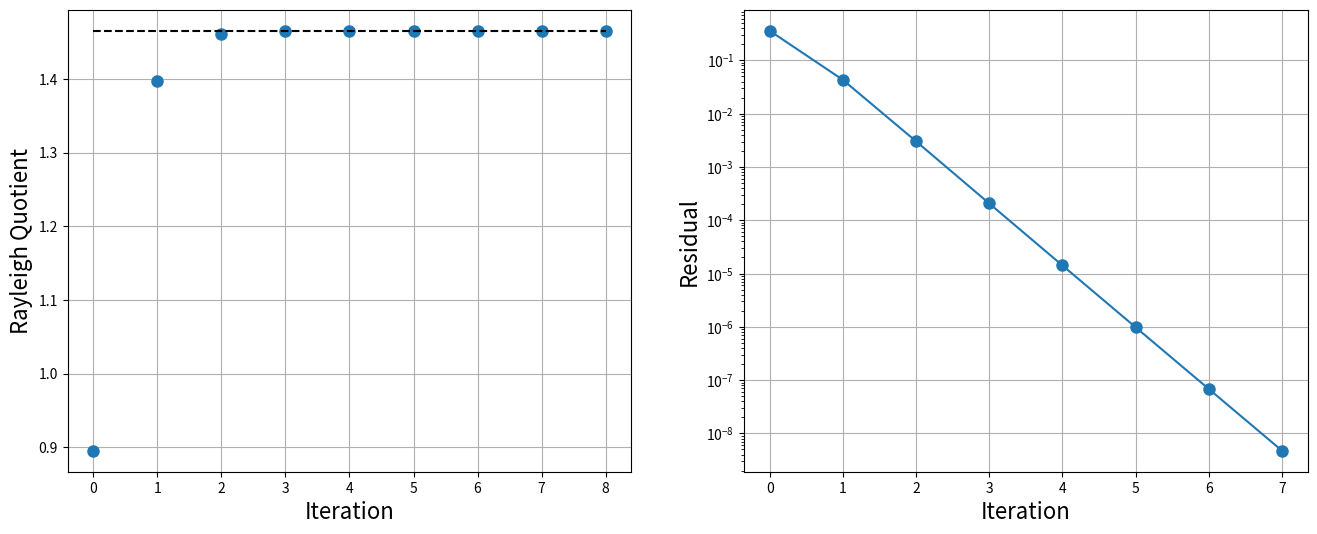
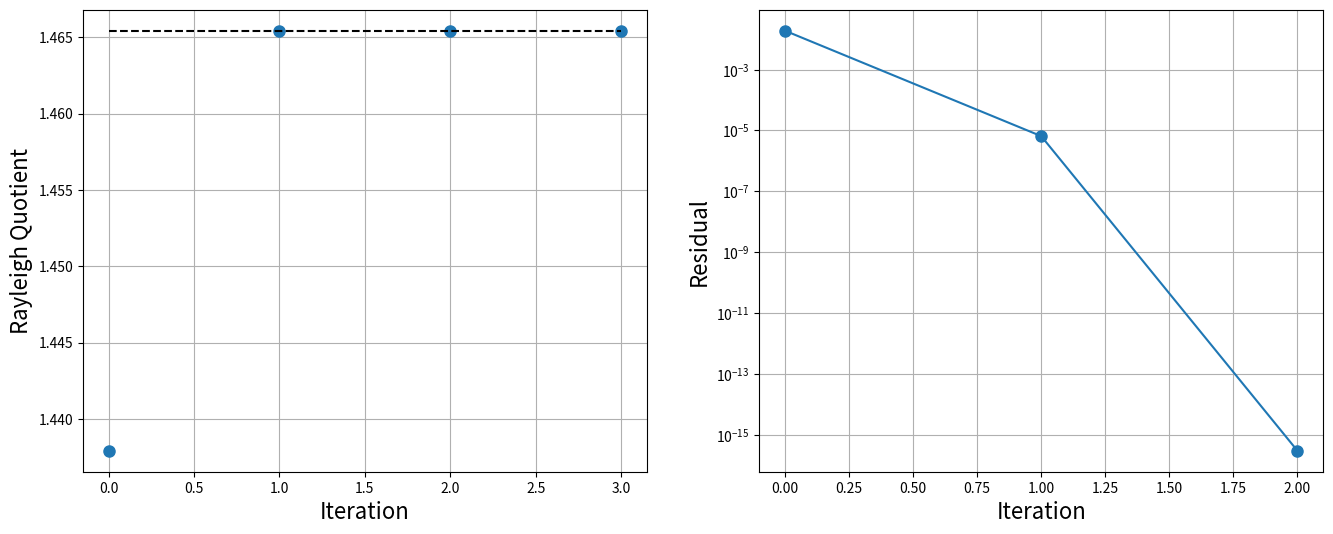

Generate these figures, in order, with matplotlib:
from __future__ import print_function

%matplotlib inline
import warnings

import matplotlib.pyplot as plt
import numpy

# Demo
# generate a random symmetric matrix
A = numpy.random.rand(3, 3)
A = 0.5 * (A + A.T)
print("A=\n{}".format(A))

lams = numpy.linalg.eigvals(A)
print("\nLambda = {}".format(lams))

# the Rayleigh Quotient
def rayleighq(A, x):
    return numpy.dot(x.T, A.dot(x)) / numpy.dot(x.T, x)


def power_iteration(A, tol=1.0e-6):
    """power_iteration to find the largest eigenvector and corresponding eigenvalue

    parameters:
    -----------

    A: ndarray (square)
        m x m matrix

    tol: float
        stopping criteria for iteration.
        iteration will cease when ||x_{i+1} - x_{i}|| < tol or
        MAX_ITS exceeded

    returns:
    --------
    x: ndarray
        array of iterates of the eigenvector
    r: ndarray
    """

    MAX_ITS = 100
    m = A.shape[0]

    x = numpy.empty((MAX_ITS, m))
    lam = numpy.empty(MAX_ITS)
    res = numpy.empty(MAX_ITS)

    # generate a random unit vector
    x0 = numpy.random.rand(A.shape[0])
    x[0, :] = x0 / numpy.linalg.norm(x0, ord=2)
    lam[0] = rayleighq(A, x0)

    for i in range(1, MAX_ITS + 1):
        xi = A.dot(x[i - 1, :])
        x[i, :] = xi / numpy.linalg.norm(xi, ord=2)
        lam[i] = rayleighq(A, x[i, :])
        res[i - 1] = numpy.abs(lam[i] - lam[i - 1]) / numpy.abs(lam[i])
        if res[i - 1] < tol:
            break

    if i == MAX_ITS:
        warnings.warn("Maximum iterations exceeded")

    x.resize(i + 1, m)
    lam.resize(i + 1)
    res.resize(i)
    return x, lam, res

x, r, res = power_iteration(A, tol=1.0e-8)
print("{} Iterations".format(len(r)))
print("x = {}".format(x[-1]))
print("Eigenvalue = {}".format(r[-1]))
print("eigs(A) = {}".format(numpy.linalg.eigvals(A)))

fig = plt.figure(figsize=(16, 6))
axes = fig.add_subplot(1, 2, 1)
axes.plot(r, "o", markersize=8)
lam_max = numpy.max(numpy.linalg.eigvals(A))
axes.plot(lam_max * numpy.ones(r.shape), "k--")

axes.grid()
axes.set_xlabel("Iteration", fontsize=16)
axes.set_ylabel("Rayleigh Quotient", fontsize=16)

axes = fig.add_subplot(1, 2, 2)
axes.semilogy(res, "o-", markersize=8)

axes.grid()
axes.set_xlabel("Iteration", fontsize=16)
axes.set_ylabel("Residual", fontsize=16)
plt.show()

def rayleigh_quotient_iteration(A, tol=1.0e10):
    """rayleigh quotient iteration to find eigenvalues
    parameters:
    -----------

    A: ndarray (square)
        m x m matrix

    tol: float
        stopping criteria for iteration.
        iteration will cease when ||x_{i+1} - x_{i}|| < tol or
        MAX_ITS exceeded

    returns:
    --------
    x: ndarray
        array of iterates of the eigenvector
    r: ndarray
    """

    MAX_ITS = 100
    m = A.shape[0]

    x = numpy.empty((MAX_ITS, m))
    lam = numpy.empty(MAX_ITS)
    res = numpy.empty(MAX_ITS)

    I = numpy.eye(m)

    # generate a random unit vector
    x0 = numpy.random.rand(A.shape[0])
    x[0, :] = x0 / numpy.linalg.norm(x0, ord=2)
    lam[0] = rayleighq(A, x0)

    for i in range(1, MAX_ITS + 1):
        # this is the only different line
        w = numpy.linalg.solve(A - lam[i - 1] * I, x[i - 1, :])
        x[i, :] = w / numpy.linalg.norm(w, ord=2)
        lam[i] = rayleighq(A, x[i, :])
        res[i - 1] = numpy.abs(lam[i] - lam[i - 1]) / numpy.abs(lam[i])
        if res[i - 1] < tol:
            break
    if i == MAX_ITS:
        warnings.warn("Maximum iterations exceeded")

    x.resize(i + 1, m)
    lam.resize(i + 1)
    res.resize(i)
    return x, lam, res

x, r, res = rayleigh_quotient_iteration(A, tol=1.0e-10)
print("{} Iterations".format(len(r)))
print("x = {}".format(x[-1]))
print("Rayleighquotient = {}".format(r[-1]))
print("eigs(A) = {}".format(numpy.linalg.eigvals(A)))

fig = plt.figure(figsize=(16, 6))
axes = fig.add_subplot(1, 2, 1)
axes.plot(r, "o", markersize=8)
lam_max = numpy.max(numpy.linalg.eigvals(A))
axes.plot(lam_max * numpy.ones(r.shape), "k--")

axes.grid()
axes.set_xlabel("Iteration", fontsize=16)
axes.set_ylabel("Rayleigh Quotient", fontsize=16)

axes = fig.add_subplot(1, 2, 2)
axes.semilogy(res, "o-", markersize=8)

axes.grid()
axes.set_xlabel("Iteration", fontsize=16)
axes.set_ylabel("Residual", fontsize=16)
plt.show()

%precision 6
m = 3
A = numpy.array([[2, 1, 1], [1, 3, 1], [1, 1, 4]])
print(numpy.linalg.eigvals(A))

from scipy.linalg import hessenberg

A = hessenberg(A)
print(A)

MAX_STEPS = 10
for i in range(MAX_STEPS):
    Q, R = numpy.linalg.qr(A)
    A = numpy.dot(R, Q)
    print()
    print("A(%s) =" % (i))
    print(A)

print()
print("True eigenvalues: ")
print(numpy.linalg.eigvals(A))
print()
print("Computed eigenvalues: ")
print(numpy.diag(A))

c = numpy.array([-1, -1, 1])
r = numpy.roots(c)
print(r)

c = numpy.random.rand(6)
r = numpy.roots(c)
print(r)

def myroots(p, verbose=True):
    """Calculate the roots of a polynomial described by coefficient vector
    p(x) = p_0 + p_1 x + p_2 x^2 + \ldots + p_n x^n
    by finding the eigenvalues of the companion matrix
    """

    # construct the companion matrix of the coefficient vector c
    # make p monic and drop the last coefficient
    c = p / p[-1]
    if verbose:
        print(c)
    m = len(c) - 1
    C = numpy.zeros((m, m))
    C[:, -1] = -c[:-1]
    C[1:, :-1] = numpy.eye(m - 1)
    if verbose:
        print("C = \n{}".format(C))

    return numpy.linalg.eigvals(C)

c = numpy.array([-1, -1, 1])
r = numpy.roots(c)
print(r)
mr = myroots(c)
print
print(mr)

c = numpy.random.rand(5)
r = numpy.roots(c)
print(r)
mr = myroots(c)
print
print(mr)